Image classification data set "data3" (An-Shan/Bag-recognition-with-VGG16 on GitHub). Class labels (10): backpack, bucket bag, duffle bag, fanny pack, luggage, messenger bag, saddle bag, satchel, sleeping bag, tote bag.

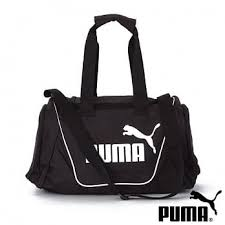
Label: duffle bag

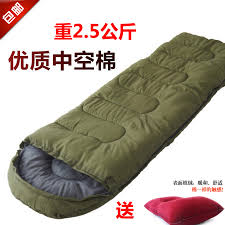
Label: sleeping bag

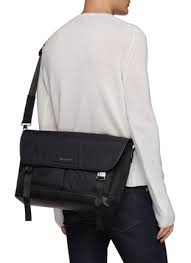
Label: messenger bag

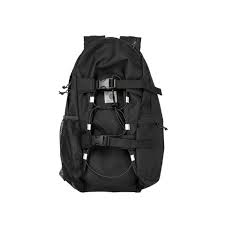
Label: backpack

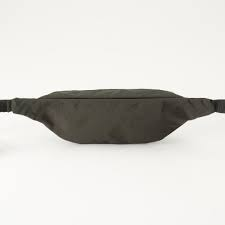
Label: fanny pack

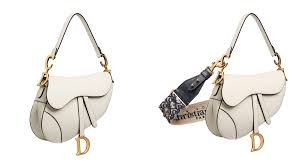
Label: saddle bag
